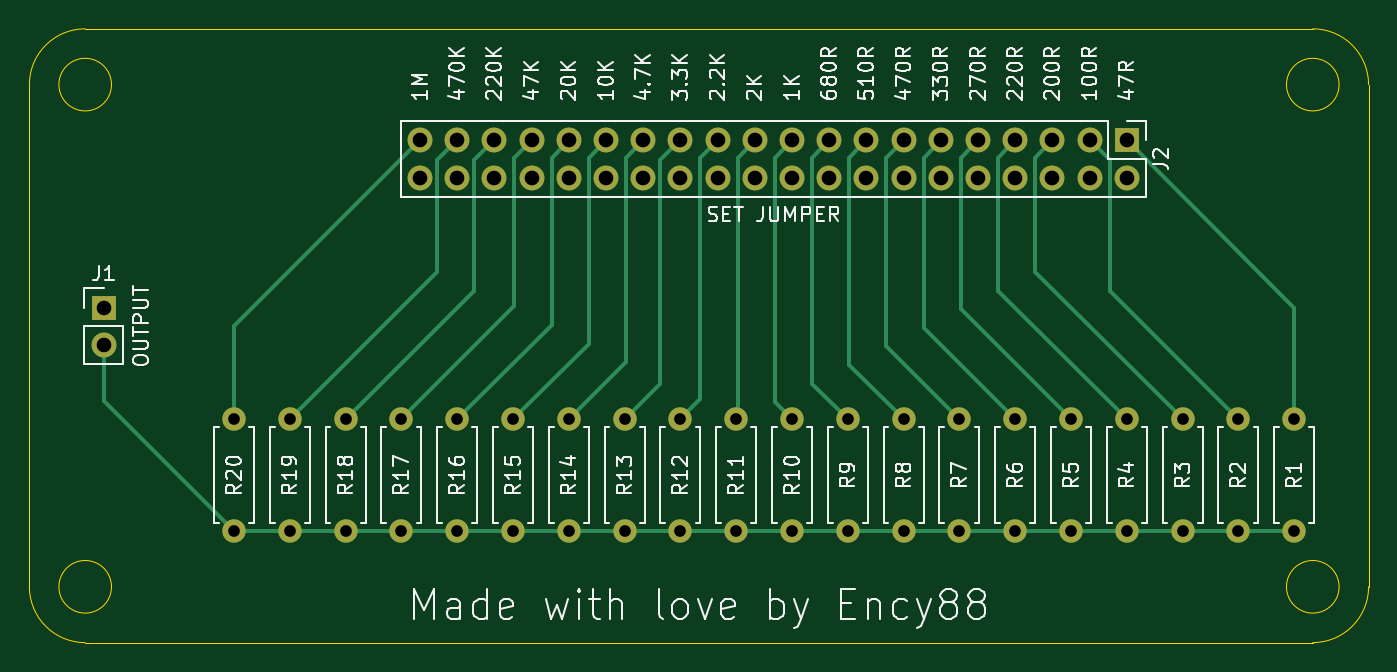
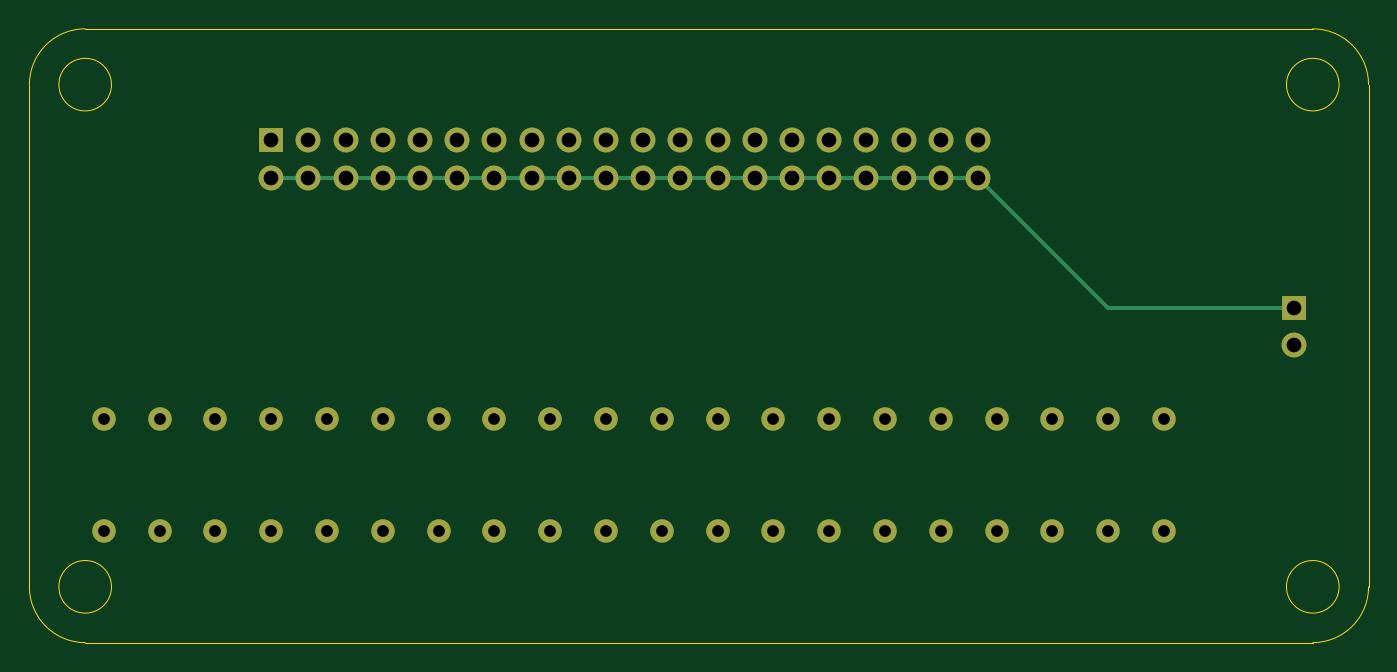
Circuit board: 11 layer files. Board 91.4 x 41.9 mm.
- bottom_copper: resitor-substitution-board-B_Cu.gbl (7260 bytes)
- bottom_mask: resitor-substitution-board-B_Mask.gbs (3285 bytes)
- paste: resitor-substitution-board-B_Paste.gbp (525 bytes)
- bottom_silk: resitor-substitution-board-B_SilkS.gbo (526 bytes)
- outline: resitor-substitution-board-Edge_Cuts.gm1 (1361 bytes)
- top_copper: resitor-substitution-board-F_Cu.gtl (10713 bytes)
- top_mask: resitor-substitution-board-F_Mask.gts (3285 bytes)
- paste: resitor-substitution-board-F_Paste.gtp (525 bytes)
- top_silk: resitor-substitution-board-F_SilkS.gto (55157 bytes)
- drill: resitor-substitution-board-NPTH.drl (324 bytes)
- drill: resitor-substitution-board-PTH.drl (1266 bytes)

=== bottom_copper: resitor-substitution-board-B_Cu.gbl (7260 bytes, source omitted) ===
=== bottom_mask: resitor-substitution-board-B_Mask.gbs ===
%TF.GenerationSoftware,KiCad,Pcbnew,5.1.9-73d0e3b20d~88~ubuntu18.04.1*%
%TF.CreationDate,2021-04-04T15:33:15+02:00*%
%TF.ProjectId,resitor-substitution-board,72657369-746f-4722-9d73-756273746974,rev?*%
%TF.SameCoordinates,Original*%
%TF.FileFunction,Soldermask,Bot*%
%TF.FilePolarity,Negative*%
%FSLAX46Y46*%
G04 Gerber Fmt 4.6, Leading zero omitted, Abs format (unit mm)*
G04 Created by KiCad (PCBNEW 5.1.9-73d0e3b20d~88~ubuntu18.04.1) date 2021-04-04 15:33:15*
%MOMM*%
%LPD*%
G01*
G04 APERTURE LIST*
%ADD10O,1.700000X1.700000*%
%ADD11R,1.700000X1.700000*%
%ADD12O,1.600000X1.600000*%
%ADD13C,1.600000*%
G04 APERTURE END LIST*
D10*
%TO.C,J2*%
X100330000Y-100330000D03*
X100330000Y-97790000D03*
X102870000Y-100330000D03*
X102870000Y-97790000D03*
X105410000Y-100330000D03*
X105410000Y-97790000D03*
X107950000Y-100330000D03*
X107950000Y-97790000D03*
X110490000Y-100330000D03*
X110490000Y-97790000D03*
X113030000Y-100330000D03*
X113030000Y-97790000D03*
X115570000Y-100330000D03*
X115570000Y-97790000D03*
X118110000Y-100330000D03*
X118110000Y-97790000D03*
X120650000Y-100330000D03*
X120650000Y-97790000D03*
X123190000Y-100330000D03*
X123190000Y-97790000D03*
X125730000Y-100330000D03*
X125730000Y-97790000D03*
X128270000Y-100330000D03*
X128270000Y-97790000D03*
X130810000Y-100330000D03*
X130810000Y-97790000D03*
X133350000Y-100330000D03*
X133350000Y-97790000D03*
X135890000Y-100330000D03*
X135890000Y-97790000D03*
X138430000Y-100330000D03*
X138430000Y-97790000D03*
X140970000Y-100330000D03*
X140970000Y-97790000D03*
X143510000Y-100330000D03*
X143510000Y-97790000D03*
X146050000Y-100330000D03*
X146050000Y-97790000D03*
X148590000Y-100330000D03*
D11*
X148590000Y-97790000D03*
%TD*%
%TO.C,J1*%
X78740000Y-109220000D03*
D10*
X78740000Y-111760000D03*
%TD*%
D12*
%TO.C,R1*%
X160020000Y-124460000D03*
D13*
X160020000Y-116840000D03*
%TD*%
%TO.C,R2*%
X156210000Y-116840000D03*
D12*
X156210000Y-124460000D03*
%TD*%
D13*
%TO.C,R3*%
X152400000Y-116840000D03*
D12*
X152400000Y-124460000D03*
%TD*%
%TO.C,R4*%
X148590000Y-124460000D03*
D13*
X148590000Y-116840000D03*
%TD*%
D12*
%TO.C,R5*%
X144780000Y-124460000D03*
D13*
X144780000Y-116840000D03*
%TD*%
%TO.C,R6*%
X140970000Y-124460000D03*
D12*
X140970000Y-116840000D03*
%TD*%
D13*
%TO.C,R7*%
X137160000Y-124460000D03*
D12*
X137160000Y-116840000D03*
%TD*%
D13*
%TO.C,R8*%
X133350000Y-124460000D03*
D12*
X133350000Y-116840000D03*
%TD*%
D13*
%TO.C,R9*%
X129540000Y-124460000D03*
D12*
X129540000Y-116840000D03*
%TD*%
%TO.C,R10*%
X125730000Y-116840000D03*
D13*
X125730000Y-124460000D03*
%TD*%
%TO.C,R11*%
X121920000Y-124460000D03*
D12*
X121920000Y-116840000D03*
%TD*%
%TO.C,R12*%
X118110000Y-116840000D03*
D13*
X118110000Y-124460000D03*
%TD*%
D12*
%TO.C,R13*%
X114300000Y-116840000D03*
D13*
X114300000Y-124460000D03*
%TD*%
%TO.C,R14*%
X110490000Y-124460000D03*
D12*
X110490000Y-116840000D03*
%TD*%
D13*
%TO.C,R15*%
X106680000Y-124460000D03*
D12*
X106680000Y-116840000D03*
%TD*%
%TO.C,R16*%
X102870000Y-124460000D03*
D13*
X102870000Y-116840000D03*
%TD*%
D12*
%TO.C,R17*%
X99060000Y-124460000D03*
D13*
X99060000Y-116840000D03*
%TD*%
%TO.C,R18*%
X95250000Y-116840000D03*
D12*
X95250000Y-124460000D03*
%TD*%
%TO.C,R19*%
X91440000Y-124460000D03*
D13*
X91440000Y-116840000D03*
%TD*%
D12*
%TO.C,R20*%
X87630000Y-124460000D03*
D13*
X87630000Y-116840000D03*
%TD*%
M02*

=== paste: resitor-substitution-board-B_Paste.gbp ===
%TF.GenerationSoftware,KiCad,Pcbnew,5.1.9-73d0e3b20d~88~ubuntu18.04.1*%
%TF.CreationDate,2021-04-04T15:33:15+02:00*%
%TF.ProjectId,resitor-substitution-board,72657369-746f-4722-9d73-756273746974,rev?*%
%TF.SameCoordinates,Original*%
%TF.FileFunction,Paste,Bot*%
%TF.FilePolarity,Positive*%
%FSLAX46Y46*%
G04 Gerber Fmt 4.6, Leading zero omitted, Abs format (unit mm)*
G04 Created by KiCad (PCBNEW 5.1.9-73d0e3b20d~88~ubuntu18.04.1) date 2021-04-04 15:33:15*
%MOMM*%
%LPD*%
G01*
G04 APERTURE LIST*
G04 APERTURE END LIST*
M02*

=== bottom_silk: resitor-substitution-board-B_SilkS.gbo ===
%TF.GenerationSoftware,KiCad,Pcbnew,5.1.9-73d0e3b20d~88~ubuntu18.04.1*%
%TF.CreationDate,2021-04-04T15:33:15+02:00*%
%TF.ProjectId,resitor-substitution-board,72657369-746f-4722-9d73-756273746974,rev?*%
%TF.SameCoordinates,Original*%
%TF.FileFunction,Legend,Bot*%
%TF.FilePolarity,Positive*%
%FSLAX46Y46*%
G04 Gerber Fmt 4.6, Leading zero omitted, Abs format (unit mm)*
G04 Created by KiCad (PCBNEW 5.1.9-73d0e3b20d~88~ubuntu18.04.1) date 2021-04-04 15:33:15*
%MOMM*%
%LPD*%
G01*
G04 APERTURE LIST*
G04 APERTURE END LIST*
M02*

=== outline: resitor-substitution-board-Edge_Cuts.gm1 ===
%TF.GenerationSoftware,KiCad,Pcbnew,5.1.9-73d0e3b20d~88~ubuntu18.04.1*%
%TF.CreationDate,2021-04-04T15:33:15+02:00*%
%TF.ProjectId,resitor-substitution-board,72657369-746f-4722-9d73-756273746974,rev?*%
%TF.SameCoordinates,Original*%
%TF.FileFunction,Profile,NP*%
%FSLAX46Y46*%
G04 Gerber Fmt 4.6, Leading zero omitted, Abs format (unit mm)*
G04 Created by KiCad (PCBNEW 5.1.9-73d0e3b20d~88~ubuntu18.04.1) date 2021-04-04 15:33:15*
%MOMM*%
%LPD*%
G01*
G04 APERTURE LIST*
%TA.AperFunction,Profile*%
%ADD10C,0.050000*%
%TD*%
G04 APERTURE END LIST*
D10*
X163086051Y-93980000D02*
G75*
G03*
X163086051Y-93980000I-1796051J0D01*
G01*
X163086051Y-128270000D02*
G75*
G03*
X163086051Y-128270000I-1796051J0D01*
G01*
X79266051Y-128270000D02*
G75*
G03*
X79266051Y-128270000I-1796051J0D01*
G01*
X79266051Y-93980000D02*
G75*
G03*
X79266051Y-93980000I-1796051J0D01*
G01*
X73660000Y-128270000D02*
X73660000Y-93980000D01*
X161290000Y-132080000D02*
X77470000Y-132080000D01*
X165100000Y-93980000D02*
X165100000Y-128270000D01*
X77470000Y-90170000D02*
X161290000Y-90170000D01*
X77470000Y-132080000D02*
G75*
G02*
X73660000Y-128270000I0J3810000D01*
G01*
X165100000Y-128270000D02*
G75*
G02*
X161290000Y-132080000I-3810000J0D01*
G01*
X161290000Y-90170000D02*
G75*
G02*
X165100000Y-93980000I0J-3810000D01*
G01*
X73660000Y-93980000D02*
G75*
G02*
X77470000Y-90170000I3810000J0D01*
G01*
M02*

=== top_copper: resitor-substitution-board-F_Cu.gtl (10713 bytes, source omitted) ===
=== top_mask: resitor-substitution-board-F_Mask.gts ===
%TF.GenerationSoftware,KiCad,Pcbnew,5.1.9-73d0e3b20d~88~ubuntu18.04.1*%
%TF.CreationDate,2021-04-04T15:33:15+02:00*%
%TF.ProjectId,resitor-substitution-board,72657369-746f-4722-9d73-756273746974,rev?*%
%TF.SameCoordinates,Original*%
%TF.FileFunction,Soldermask,Top*%
%TF.FilePolarity,Negative*%
%FSLAX46Y46*%
G04 Gerber Fmt 4.6, Leading zero omitted, Abs format (unit mm)*
G04 Created by KiCad (PCBNEW 5.1.9-73d0e3b20d~88~ubuntu18.04.1) date 2021-04-04 15:33:15*
%MOMM*%
%LPD*%
G01*
G04 APERTURE LIST*
%ADD10O,1.700000X1.700000*%
%ADD11R,1.700000X1.700000*%
%ADD12O,1.600000X1.600000*%
%ADD13C,1.600000*%
G04 APERTURE END LIST*
D10*
%TO.C,J2*%
X100330000Y-100330000D03*
X100330000Y-97790000D03*
X102870000Y-100330000D03*
X102870000Y-97790000D03*
X105410000Y-100330000D03*
X105410000Y-97790000D03*
X107950000Y-100330000D03*
X107950000Y-97790000D03*
X110490000Y-100330000D03*
X110490000Y-97790000D03*
X113030000Y-100330000D03*
X113030000Y-97790000D03*
X115570000Y-100330000D03*
X115570000Y-97790000D03*
X118110000Y-100330000D03*
X118110000Y-97790000D03*
X120650000Y-100330000D03*
X120650000Y-97790000D03*
X123190000Y-100330000D03*
X123190000Y-97790000D03*
X125730000Y-100330000D03*
X125730000Y-97790000D03*
X128270000Y-100330000D03*
X128270000Y-97790000D03*
X130810000Y-100330000D03*
X130810000Y-97790000D03*
X133350000Y-100330000D03*
X133350000Y-97790000D03*
X135890000Y-100330000D03*
X135890000Y-97790000D03*
X138430000Y-100330000D03*
X138430000Y-97790000D03*
X140970000Y-100330000D03*
X140970000Y-97790000D03*
X143510000Y-100330000D03*
X143510000Y-97790000D03*
X146050000Y-100330000D03*
X146050000Y-97790000D03*
X148590000Y-100330000D03*
D11*
X148590000Y-97790000D03*
%TD*%
%TO.C,J1*%
X78740000Y-109220000D03*
D10*
X78740000Y-111760000D03*
%TD*%
D12*
%TO.C,R1*%
X160020000Y-124460000D03*
D13*
X160020000Y-116840000D03*
%TD*%
%TO.C,R2*%
X156210000Y-116840000D03*
D12*
X156210000Y-124460000D03*
%TD*%
D13*
%TO.C,R3*%
X152400000Y-116840000D03*
D12*
X152400000Y-124460000D03*
%TD*%
%TO.C,R4*%
X148590000Y-124460000D03*
D13*
X148590000Y-116840000D03*
%TD*%
D12*
%TO.C,R5*%
X144780000Y-124460000D03*
D13*
X144780000Y-116840000D03*
%TD*%
%TO.C,R6*%
X140970000Y-124460000D03*
D12*
X140970000Y-116840000D03*
%TD*%
D13*
%TO.C,R7*%
X137160000Y-124460000D03*
D12*
X137160000Y-116840000D03*
%TD*%
D13*
%TO.C,R8*%
X133350000Y-124460000D03*
D12*
X133350000Y-116840000D03*
%TD*%
D13*
%TO.C,R9*%
X129540000Y-124460000D03*
D12*
X129540000Y-116840000D03*
%TD*%
%TO.C,R10*%
X125730000Y-116840000D03*
D13*
X125730000Y-124460000D03*
%TD*%
%TO.C,R11*%
X121920000Y-124460000D03*
D12*
X121920000Y-116840000D03*
%TD*%
%TO.C,R12*%
X118110000Y-116840000D03*
D13*
X118110000Y-124460000D03*
%TD*%
D12*
%TO.C,R13*%
X114300000Y-116840000D03*
D13*
X114300000Y-124460000D03*
%TD*%
%TO.C,R14*%
X110490000Y-124460000D03*
D12*
X110490000Y-116840000D03*
%TD*%
D13*
%TO.C,R15*%
X106680000Y-124460000D03*
D12*
X106680000Y-116840000D03*
%TD*%
%TO.C,R16*%
X102870000Y-124460000D03*
D13*
X102870000Y-116840000D03*
%TD*%
D12*
%TO.C,R17*%
X99060000Y-124460000D03*
D13*
X99060000Y-116840000D03*
%TD*%
%TO.C,R18*%
X95250000Y-116840000D03*
D12*
X95250000Y-124460000D03*
%TD*%
%TO.C,R19*%
X91440000Y-124460000D03*
D13*
X91440000Y-116840000D03*
%TD*%
D12*
%TO.C,R20*%
X87630000Y-124460000D03*
D13*
X87630000Y-116840000D03*
%TD*%
M02*

=== paste: resitor-substitution-board-F_Paste.gtp ===
%TF.GenerationSoftware,KiCad,Pcbnew,5.1.9-73d0e3b20d~88~ubuntu18.04.1*%
%TF.CreationDate,2021-04-04T15:33:15+02:00*%
%TF.ProjectId,resitor-substitution-board,72657369-746f-4722-9d73-756273746974,rev?*%
%TF.SameCoordinates,Original*%
%TF.FileFunction,Paste,Top*%
%TF.FilePolarity,Positive*%
%FSLAX46Y46*%
G04 Gerber Fmt 4.6, Leading zero omitted, Abs format (unit mm)*
G04 Created by KiCad (PCBNEW 5.1.9-73d0e3b20d~88~ubuntu18.04.1) date 2021-04-04 15:33:15*
%MOMM*%
%LPD*%
G01*
G04 APERTURE LIST*
G04 APERTURE END LIST*
M02*

=== top_silk: resitor-substitution-board-F_SilkS.gto (55157 bytes, source omitted) ===
=== drill: resitor-substitution-board-NPTH.drl ===
M48
; DRILL file {KiCad 5.1.9-73d0e3b20d~88~ubuntu18.04.1} date Sun Apr  4 15:33:18 2021
; FORMAT={-:-/ absolute / inch / decimal}
; #@! TF.CreationDate,2021-04-04T15:33:18+02:00
; #@! TF.GenerationSoftware,Kicad,Pcbnew,5.1.9-73d0e3b20d~88~ubuntu18.04.1
; #@! TF.FileFunction,NonPlated,1,2,NPTH
FMAT,2
INCH
%
G90
G05
T0
M30

=== drill: resitor-substitution-board-PTH.drl ===
M48
; DRILL file {KiCad 5.1.9-73d0e3b20d~88~ubuntu18.04.1} date Sun Apr  4 15:33:18 2021
; FORMAT={-:-/ absolute / inch / decimal}
; #@! TF.CreationDate,2021-04-04T15:33:18+02:00
; #@! TF.GenerationSoftware,Kicad,Pcbnew,5.1.9-73d0e3b20d~88~ubuntu18.04.1
; #@! TF.FileFunction,Plated,1,2,PTH
FMAT,2
INCH
T1C0.0315
T2C0.0394
%
G90
G05
T1
X3.45Y-4.6
X3.45Y-4.9
X3.6Y-4.6
X3.6Y-4.9
X3.75Y-4.6
X3.75Y-4.9
X3.9Y-4.6
X3.9Y-4.9
X4.05Y-4.6
X4.05Y-4.9
X4.2Y-4.6
X4.2Y-4.9
X4.35Y-4.6
X4.35Y-4.9
X4.5Y-4.6
X4.5Y-4.9
X4.65Y-4.6
X4.65Y-4.9
X4.8Y-4.6
X4.8Y-4.9
X4.95Y-4.6
X4.95Y-4.9
X5.1Y-4.6
X5.1Y-4.9
X5.25Y-4.6
X5.25Y-4.9
X5.4Y-4.6
X5.4Y-4.9
X5.55Y-4.6
X5.55Y-4.9
X5.7Y-4.6
X5.7Y-4.9
X5.85Y-4.6
X5.85Y-4.9
X6.0Y-4.6
X6.0Y-4.9
X6.15Y-4.6
X6.15Y-4.9
X6.3Y-4.6
X6.3Y-4.9
T2
X3.1Y-4.3
X3.1Y-4.4
X3.95Y-3.85
X3.95Y-3.95
X4.05Y-3.85
X4.05Y-3.95
X4.15Y-3.85
X4.15Y-3.95
X4.25Y-3.85
X4.25Y-3.95
X4.35Y-3.85
X4.35Y-3.95
X4.45Y-3.85
X4.45Y-3.95
X4.55Y-3.85
X4.55Y-3.95
X4.65Y-3.85
X4.65Y-3.95
X4.75Y-3.85
X4.75Y-3.95
X4.85Y-3.85
X4.85Y-3.95
X4.95Y-3.85
X4.95Y-3.95
X5.05Y-3.85
X5.05Y-3.95
X5.15Y-3.85
X5.15Y-3.95
X5.25Y-3.85
X5.25Y-3.95
X5.35Y-3.85
X5.35Y-3.95
X5.45Y-3.85
X5.45Y-3.95
X5.55Y-3.85
X5.55Y-3.95
X5.65Y-3.85
X5.65Y-3.95
X5.75Y-3.85
X5.75Y-3.95
X5.85Y-3.85
X5.85Y-3.95
T0
M30

